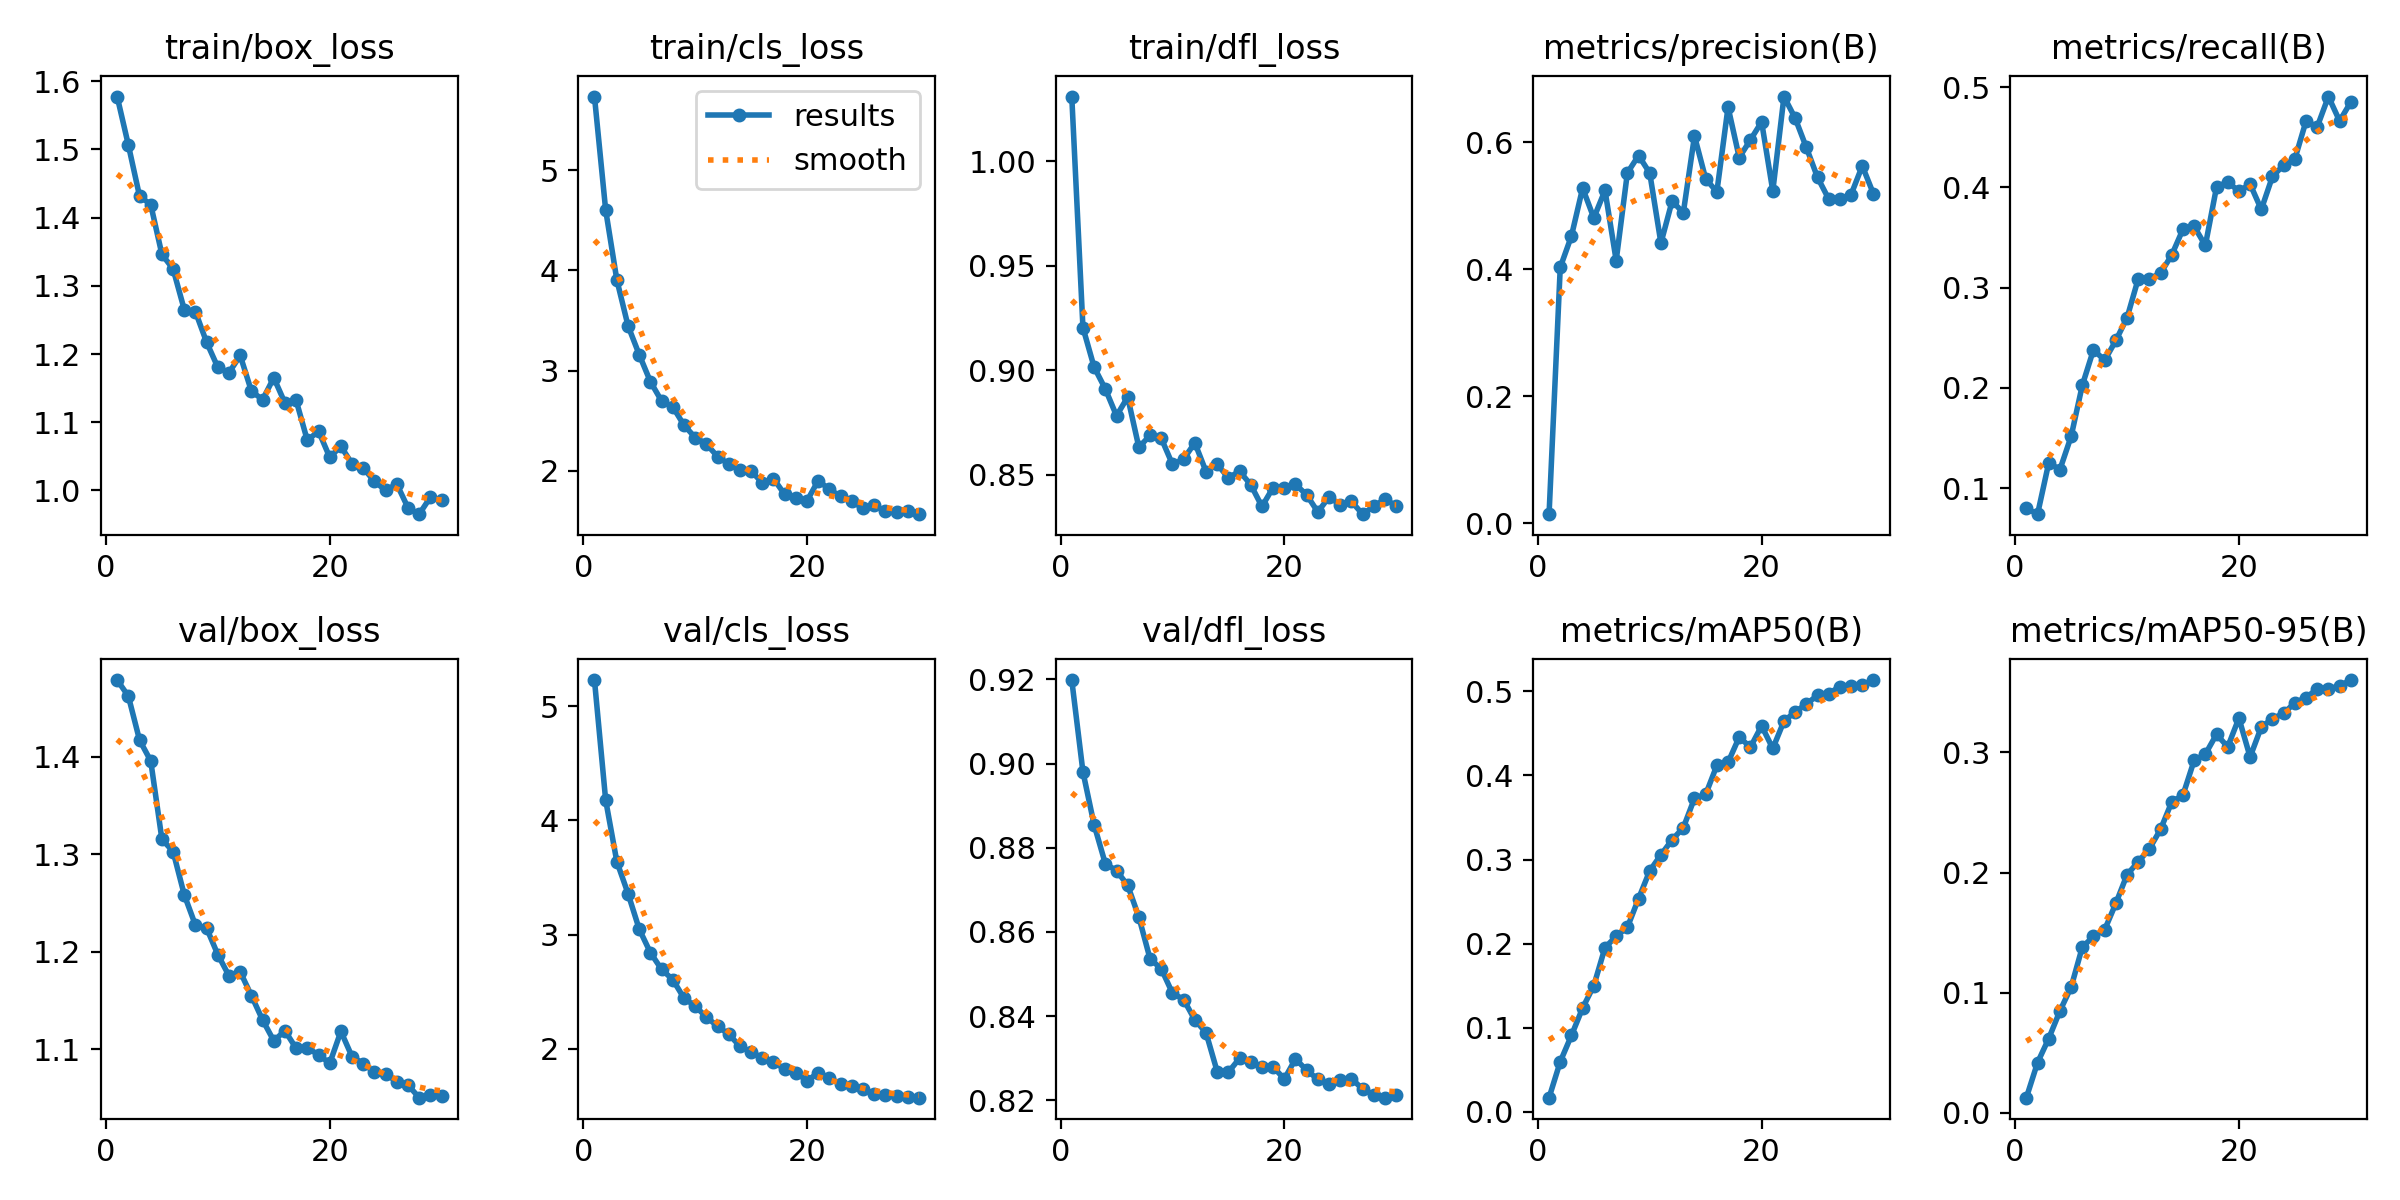

Source data for this figure (header and first rows):
epoch, time, train/box_loss, train/cls_loss, train/dfl_loss, metrics/precision(B), metrics/recall(B), metrics/mAP50(B), metrics/mAP50-95(B), val/box_loss, val/cls_loss, val/dfl_loss, lr/pg0, lr/pg1, lr/pg2
1, 198.3, 1.577, 5.736, 1.031, 0.01462, 0.07998, 0.01673, 0.01255, 1.478, 5.229, 0.9198, 5.91893e-05, 5.91893e-05, 5.91893e-05
2, 363.1, 1.506, 4.604, 0.9204, 0.4031, 0.07404, 0.05953, 0.04174, 1.462, 4.179, 0.898, 0.0001149, 0.0001149, 0.0001149
3, 523.4, 1.431, 3.905, 0.9015, 0.4524, 0.1253, 0.09073, 0.0618, 1.417, 3.64, 0.8854, 0.0001667, 0.0001667, 0.0001667
4, 669.5, 1.419, 3.447, 0.8911, 0.5279, 0.1186, 0.1234, 0.08475, 1.396, 3.36, 0.8762, 0.0001613, 0.0001613, 0.0001613
5, 823, 1.346, 3.16, 0.8782, 0.481, 0.1515, 0.15, 0.1045, 1.315, 3.049, 0.8746, 0.0001554, 0.0001554, 0.0001554
6, 978.2, 1.325, 2.89, 0.8871, 0.5243, 0.2026, 0.1952, 0.1379, 1.303, 2.843, 0.8711, 0.0001495, 0.0001495, 0.0001495
7, 1124, 1.265, 2.696, 0.8631, 0.4139, 0.2381, 0.2087, 0.1468, 1.258, 2.697, 0.8635, 0.0001436, 0.0001436, 0.0001436
8, 1271, 1.262, 2.638, 0.8689, 0.5518, 0.2275, 0.2193, 0.1524, 1.227, 2.607, 0.8536, 0.0001377, 0.0001377, 0.0001377
9, 1421, 1.217, 2.456, 0.8675, 0.5792, 0.2473, 0.2534, 0.1744, 1.224, 2.446, 0.8512, 0.0001317, 0.0001317, 0.0001317
10, 1566, 1.18, 2.332, 0.855, 0.5517, 0.27, 0.2866, 0.1982, 1.197, 2.375, 0.8455, 0.0001258, 0.0001258, 0.0001258
11, 1719, 1.173, 2.268, 0.8575, 0.4414, 0.3089, 0.3056, 0.2089, 1.175, 2.28, 0.8439, 0.0001199, 0.0001199, 0.0001199
12, 1869, 1.198, 2.142, 0.8653, 0.5075, 0.3088, 0.3235, 0.2198, 1.179, 2.199, 0.8391, 0.000114, 0.000114, 0.000114
13, 2016, 1.146, 2.068, 0.8516, 0.489, 0.3145, 0.3378, 0.236, 1.155, 2.13, 0.836, 0.0001081, 0.0001081, 0.0001081
14, 2165, 1.133, 2.005, 0.855, 0.6098, 0.3327, 0.3728, 0.2588, 1.13, 2.023, 0.8268, 0.0001022, 0.0001022, 0.0001022
15, 2313, 1.165, 1.999, 0.8486, 0.5425, 0.3584, 0.3775, 0.2645, 1.109, 1.971, 0.8267, 9.6302e-05, 9.6302e-05, 9.6302e-05
16, 2456, 1.128, 1.879, 0.8517, 0.522, 0.3611, 0.4119, 0.2934, 1.119, 1.924, 0.8299, 9.0395e-05, 9.0395e-05, 9.0395e-05
17, 2601, 1.132, 1.923, 0.8452, 0.6554, 0.3422, 0.4155, 0.2985, 1.101, 1.885, 0.829, 8.4488e-05, 8.4488e-05, 8.4488e-05
18, 2747, 1.073, 1.764, 0.8348, 0.576, 0.4004, 0.4456, 0.3151, 1.101, 1.826, 0.8279, 7.8581e-05, 7.8581e-05, 7.8581e-05
19, 2895, 1.087, 1.732, 0.8439, 0.6039, 0.4056, 0.4336, 0.3046, 1.095, 1.794, 0.8279, 7.2674e-05, 7.2674e-05, 7.2674e-05
20, 3062, 1.049, 1.699, 0.8438, 0.6321, 0.3961, 0.459, 0.3285, 1.086, 1.721, 0.825, 6.6767e-05, 6.6767e-05, 6.6767e-05
21, 3208, 1.065, 1.902, 0.8454, 0.5234, 0.4034, 0.4321, 0.2962, 1.119, 1.792, 0.8298, 6.086e-05, 6.086e-05, 6.086e-05
22, 3378, 1.039, 1.813, 0.8404, 0.672, 0.3781, 0.4646, 0.3211, 1.092, 1.747, 0.8271, 5.4953e-05, 5.4953e-05, 5.4953e-05
23, 3536, 1.033, 1.746, 0.8322, 0.6379, 0.411, 0.4755, 0.3281, 1.086, 1.692, 0.8249, 4.9046e-05, 4.9046e-05, 4.9046e-05
24, 3693, 1.013, 1.695, 0.8395, 0.5918, 0.4223, 0.4851, 0.3326, 1.076, 1.672, 0.8238, 4.3139e-05, 4.3139e-05, 4.3139e-05
25, 3845, 1, 1.627, 0.8356, 0.5447, 0.4283, 0.4952, 0.3414, 1.075, 1.647, 0.8248, 3.7232e-05, 3.7232e-05, 3.7232e-05
26, 3981, 1.009, 1.66, 0.8373, 0.5107, 0.4662, 0.4974, 0.3456, 1.067, 1.608, 0.8251, 3.1325e-05, 3.1325e-05, 3.1325e-05
27, 4127, 0.9746, 1.593, 0.8312, 0.5106, 0.4605, 0.5057, 0.3528, 1.063, 1.598, 0.8226, 2.5418e-05, 2.5418e-05, 2.5418e-05
28, 4265, 0.9653, 1.588, 0.8349, 0.5178, 0.4907, 0.5061, 0.3528, 1.051, 1.588, 0.8213, 1.9511e-05, 1.9511e-05, 1.9511e-05
29, 4410, 0.9902, 1.596, 0.8384, 0.5628, 0.4664, 0.5078, 0.3555, 1.054, 1.58, 0.8206, 1.3604e-05, 1.3604e-05, 1.3604e-05
30, 4553, 0.9857, 1.567, 0.8351, 0.5187, 0.4851, 0.5135, 0.3603, 1.052, 1.574, 0.8213, 7.697e-06, 7.697e-06, 7.697e-06
